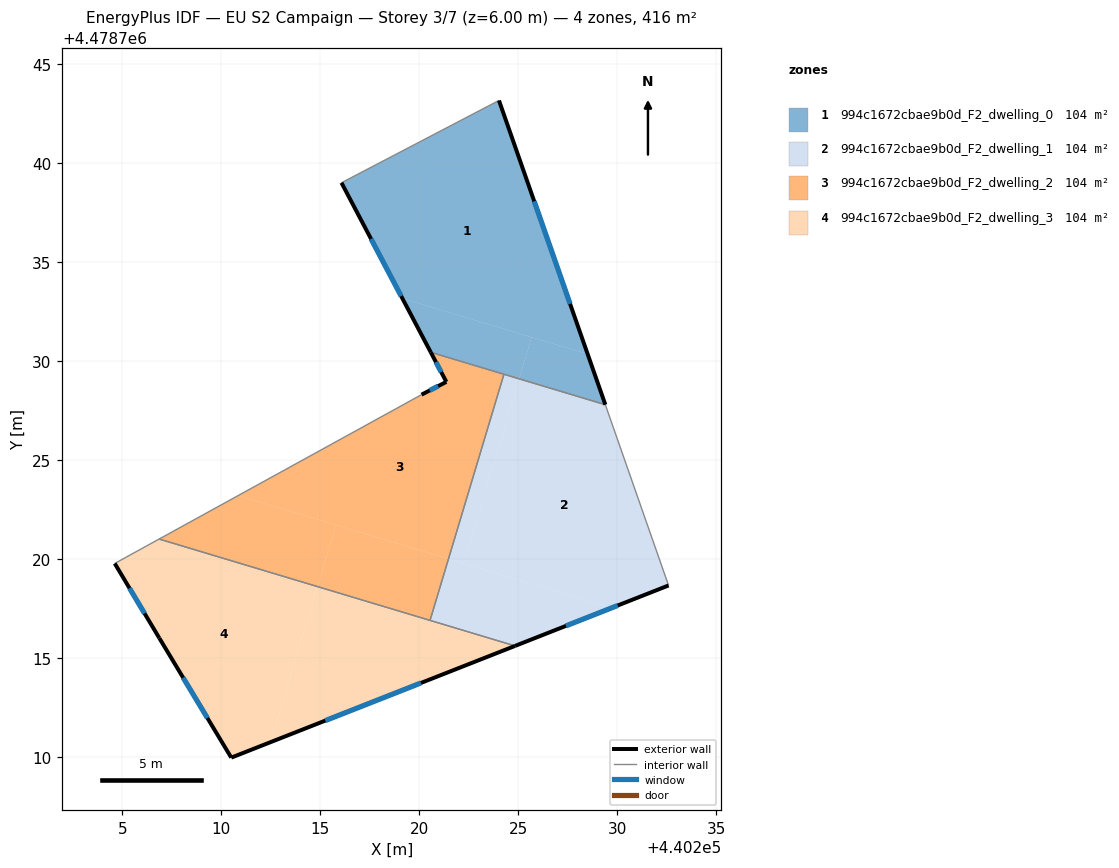
=== STOREY PLAN SPEC (per zone: floor XY polygon, exterior-wall plan segments, windows/doors) ===
zone 1: 994c1672cbae9b0d_F2_dwelling_0  (104.0 m²)
  floor: (440224.02, 4478743.16) (440228.50, 4478730.36) (440219.15, 4478733.17) (440216.07, 4478739.01)
  floor: (440225.67, 4478731.21) (440225.04, 4478729.11) (440220.58, 4478730.45) (440219.15, 4478733.17)
  floor: (440228.50, 4478730.36) (440229.39, 4478727.80) (440225.04, 4478729.11) (440225.67, 4478731.21)
  exterior wall: (440216.07, 4478739.01) – (440220.58, 4478730.45)  [9.7 m]
    window: (440217.56, 4478736.17) – (440219.08, 4478733.28)  [3.3 m²]
  exterior wall: (440229.39, 4478727.80) – (440224.02, 4478743.16)  [16.3 m]
    window: (440227.61, 4478732.89) – (440225.80, 4478738.07)  [5.5 m²]
  interior walls: 3
zone 2: 994c1672cbae9b0d_F2_dwelling_1  (104.0 m²)
  floor: (440229.39, 4478727.80) (440232.59, 4478718.67) (440229.72, 4478717.54) (440222.24, 4478719.79) (440225.04, 4478729.11)
  floor: (440229.72, 4478717.54) (440224.83, 4478715.62) (440220.54, 4478716.91) (440221.47, 4478720.02)
  floor: (440225.04, 4478729.11) (440222.24, 4478719.79) (440221.47, 4478720.02) (440224.27, 4478729.34)
  exterior wall: (440224.83, 4478715.62) – (440232.59, 4478718.67)  [8.3 m]
    window: (440227.40, 4478716.63) – (440230.02, 4478717.66)  [2.8 m²]
  interior walls: 4
zone 3: 994c1672cbae9b0d_F2_dwelling_2  (104.0 m²)
  floor: (440224.27, 4478729.34) (440221.47, 4478720.02) (440210.85, 4478723.21) (440220.11, 4478728.31) (440221.36, 4478728.95) (440220.58, 4478730.45)
  floor: (440215.79, 4478721.72) (440214.85, 4478718.62) (440206.86, 4478721.02) (440210.85, 4478723.21)
  floor: (440221.47, 4478720.02) (440220.54, 4478716.91) (440214.85, 4478718.62) (440215.79, 4478721.72)
  exterior wall: (440221.36, 4478728.95) – (440220.11, 4478728.31)  [1.4 m]
    window: (440220.95, 4478728.74) – (440220.53, 4478728.52)  [0.5 m²]
  exterior wall: (440220.58, 4478730.45) – (440221.36, 4478728.95)  [1.7 m]
    window: (440220.84, 4478729.95) – (440221.10, 4478729.45)  [0.6 m²]
  interior walls: 4
zone 4: 994c1672cbae9b0d_F2_dwelling_3  (104.0 m²)
  floor: (440224.83, 4478715.62) (440212.50, 4478710.76) (440214.85, 4478718.62)
  floor: (440214.85, 4478718.62) (440212.50, 4478710.76) (440210.50, 4478709.98) (440206.87, 4478716.01) (440204.62, 4478719.78) (440206.86, 4478721.02)
  exterior wall: (440210.50, 4478709.98) – (440224.83, 4478715.62)  [15.4 m]
    window: (440215.25, 4478711.85) – (440220.08, 4478713.75)  [5.2 m²]
  exterior wall: (440206.87, 4478716.01) – (440210.50, 4478709.98)  [7.0 m]
    window: (440208.08, 4478714.01) – (440209.30, 4478711.98)  [2.4 m²]
  exterior wall: (440204.62, 4478719.78) – (440206.87, 4478716.01)  [4.4 m]
    window: (440205.37, 4478718.53) – (440206.13, 4478717.26)  [1.5 m²]
  interior walls: 3

=== DERIVED (storey summary) ===
Building: EU S2 Campaign
Storey: 3 of 7  (floor level z = 6.00 m)
Storey gross floor area: 416.1 m²
Zones on this storey: 4
  - 994c1672cbae9b0d_F2_dwelling_0: floor 104.0 m²; exterior wall 26.0 m (77.9 m²); 2 window(s) 8.8 m²; WWR 11.4%
  - 994c1672cbae9b0d_F2_dwelling_1: floor 104.0 m²; exterior wall 8.3 m (25.0 m²); 1 window(s) 2.8 m²; WWR 11.4%
  - 994c1672cbae9b0d_F2_dwelling_2: floor 104.0 m²; exterior wall 3.1 m (9.3 m²); 2 window(s) 1.1 m²; WWR 11.4%
  - 994c1672cbae9b0d_F2_dwelling_3: floor 104.0 m²; exterior wall 26.8 m (80.5 m²); 3 window(s) 9.1 m²; WWR 11.4%
Zone adjacency (shared interzone walls):
  - 994c1672cbae9b0d_F2_dwelling_0 ↔ 994c1672cbae9b0d_F2_dwelling_1
  - 994c1672cbae9b0d_F2_dwelling_0 ↔ 994c1672cbae9b0d_F2_dwelling_2
  - 994c1672cbae9b0d_F2_dwelling_1 ↔ 994c1672cbae9b0d_F2_dwelling_2
  - 994c1672cbae9b0d_F2_dwelling_1 ↔ 994c1672cbae9b0d_F2_dwelling_3
  - 994c1672cbae9b0d_F2_dwelling_2 ↔ 994c1672cbae9b0d_F2_dwelling_3